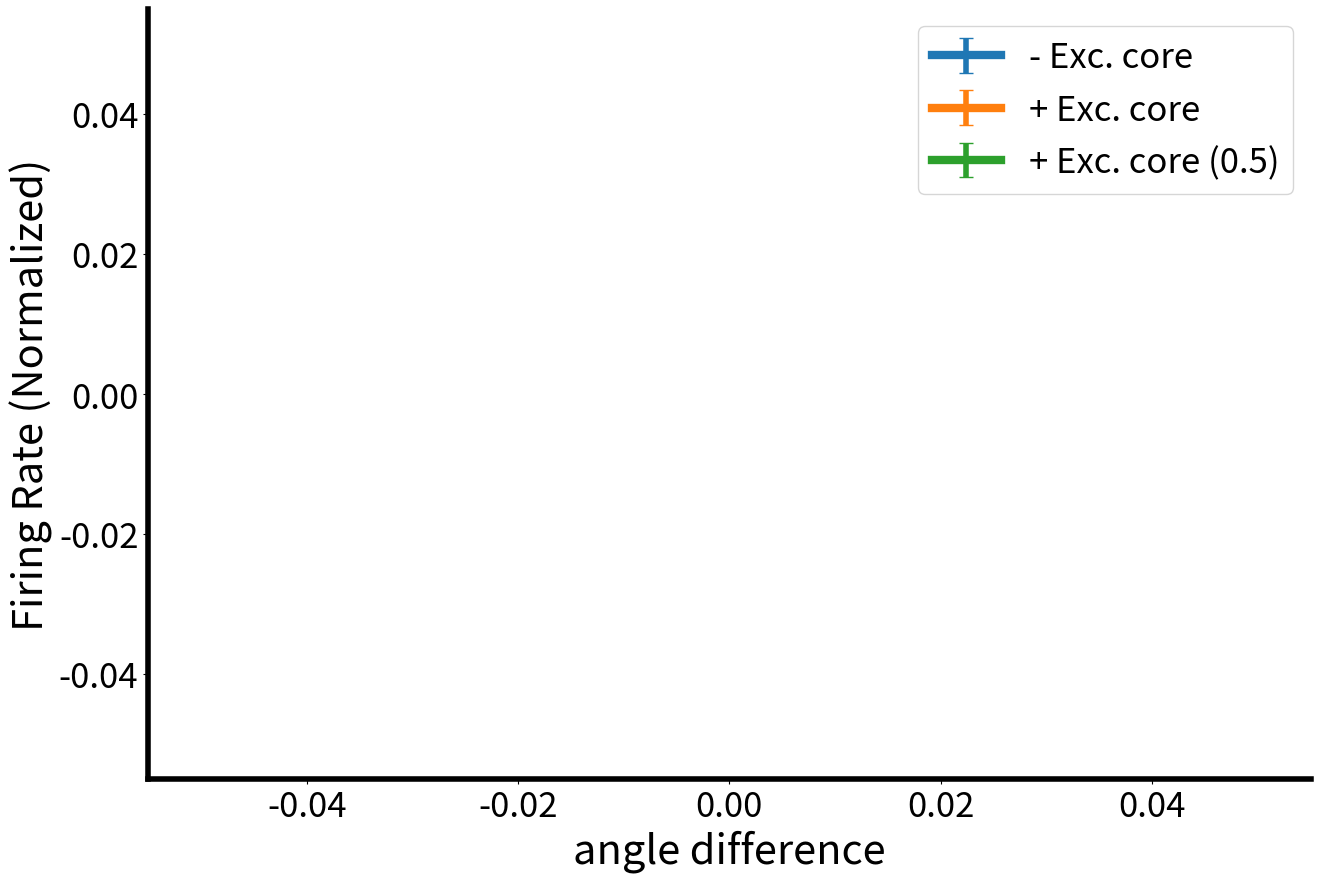

This chart was generated by the following Python code:
import os
import numpy as np
import matplotlib.pyplot as plt

# 定義資料夾名稱及對應的 x 軸值
folders = ['data_ctr', 'data_Exc', 'data_hfExc']
labels = ['- Exc. core', '+ Exc. core ', '+ Exc. core (0.5)']  # 對應的標籤名稱
x_values = [0,-30, -60, -90]

# 初始化儲存平均值和標準差的字典
results = {folder: {'means': [], 'stds': [], 'raw_data': []} for folder in folders}

# 讀取每個資料夾的檔案
for folder in folders:
    for x_val in x_values:
        file_data = []
        
        # 尋找 _1 到 _50 結尾的檔案
        for i in range(1, 51):
            filename = f"{x_val}_0.01_DNa02_{i}.txt"
            file_path = os.path.join(folder, filename)
            
            if os.path.exists(file_path):
                # 讀取檔案的第 5000 到第 8000 行並提取第三欄數據
                with open(file_path, 'r') as f:
                    lines = f.readlines()[4999:8000]  # 提取第 5000 到第 8000 行（索引從 0 開始）
                    for line in lines:
                        columns = line.split()
                        if len(columns) >= 3:
                            third_column = float(columns[2])
                            file_data.append(third_column)

        # 保存原始數據
        results[folder]['raw_data'].append(file_data)

# 計算三個 folder 裡的所有最大值
all_values = []
for folder in folders:
    for data in results[folder]['raw_data']:
        if data:
            all_values.extend(data)

# 找出整體最大值
global_max = max(all_values) if all_values else 1  # 避免全空

# 使用最大值正規化並計算均值和標準差
for folder in folders:
    for data in results[folder]['raw_data']:
        if data:
            if global_max != 0:
                normalized_data = [value / global_max for value in data]
            else:
                normalized_data = [0 for _ in data]  # 避免除以 0

            mean_val = np.mean(normalized_data)
            std_val = np.std(normalized_data)

            results[folder]['means'].append(mean_val)
            results[folder]['stds'].append(std_val)
        else:
            results[folder]['means'].append(np.nan)
            results[folder]['stds'].append(np.nan)

# 繪圖
plt.figure(figsize=(15, 10))
for folder, label in zip(folders, labels):  # 同時迭代資料夾名稱與標籤
    means = results[folder]['means']
    stds = results[folder]['stds']
    if len(means) == len(x_values):  # 確認長度一致
        plt.errorbar(x_values, means, yerr=stds, label=label, capsize=5, linewidth=6, elinewidth=4)
    else:
        print(f"Warning: {folder} does not have complete data. Skipping plot.")

plt.xlabel('angle difference', fontsize=30)
plt.ylabel('Firing Rate (Normalized)', fontsize=30) 
plt.xticks(fontsize = 25)
plt.yticks(fontsize = 25)
# plt.title('Lesion Test of Rare Stalemate (Normalized)', fontsize=30)
plt.legend(fontsize=25)

# 設置最外匡的粗度並移除上右匡線
plt.gca().spines['top'].set_visible(False)
plt.gca().spines['right'].set_visible(False)
plt.gca().spines['left'].set_linewidth(4)
plt.gca().spines['bottom'].set_linewidth(4)

plt.savefig('fig2E_normalized.png')
plt.show()
